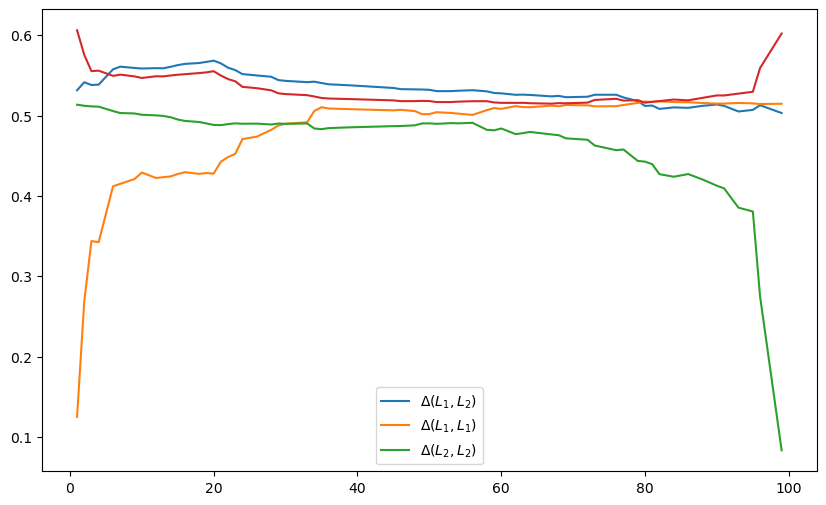

Data behind this chart, as committed beside it:
0.5314518751398766, 0.125, 0.5134619873243139
0.5414, 0.2687, 0.5122
0.538, 0.3437, 0.5114
0.5384, 0.3424, 0.5111
0.5575, 0.4118, 0.5056
0.5608, 0.4149, 0.5031
0.5592, 0.421, 0.5026
0.5585, 0.429, 0.501
0.559, 0.4222, 0.5002
0.5588, 0.4233, 0.4995
0.5606, 0.4242, 0.4979
0.5627, 0.4272, 0.4951
0.5643, 0.4295, 0.4933
0.5654, 0.4274, 0.4919
0.5668, 0.4284, 0.4901
0.5683, 0.4277, 0.4883
0.5649, 0.4425, 0.488
0.5595, 0.4483, 0.4893
0.5566, 0.4523, 0.4903
0.5516, 0.4706, 0.4898
0.5499, 0.4737, 0.4899
0.5483, 0.4821, 0.4888
0.5441, 0.4876, 0.49
0.5431, 0.4898, 0.4897
0.5415, 0.4916, 0.4901
0.5421, 0.5057, 0.4839
0.5404, 0.5103, 0.483
0.5389, 0.5087, 0.4844
0.5376, 0.5079, 0.4853
0.5343, 0.5064, 0.4868
0.5328, 0.5071, 0.4869
0.5325, 0.5055, 0.4878
0.5324, 0.5016, 0.4902
0.532, 0.5018, 0.4902
0.5304, 0.5041, 0.4897
0.5304, 0.5032, 0.4905
0.5308, 0.5024, 0.4903
0.5315, 0.5008, 0.4909
0.5301, 0.5067, 0.4822
0.5281, 0.5093, 0.4816
0.5276, 0.5082, 0.4839
0.5258, 0.5117, 0.4769
0.526, 0.5105, 0.478
0.5256, 0.5104, 0.4796
0.5238, 0.5123, 0.4765
0.5244, 0.5116, 0.4755
0.5228, 0.5131, 0.4716
0.5234, 0.5127, 0.4698
0.5259, 0.5114, 0.4627
0.5259, 0.5117, 0.4568
0.5225, 0.5131, 0.4577
0.5179, 0.5157, 0.4435
0.5119, 0.5174, 0.4426
0.5124, 0.5169, 0.4394
0.5082, 0.5177, 0.427
0.5101, 0.5168, 0.4238
0.5096, 0.5164, 0.4271
0.512, 0.5156, 0.4204
0.5138, 0.5148, 0.4126
0.512, 0.5149, 0.4093
0.505, 0.5157, 0.3853
... 3 more rows
